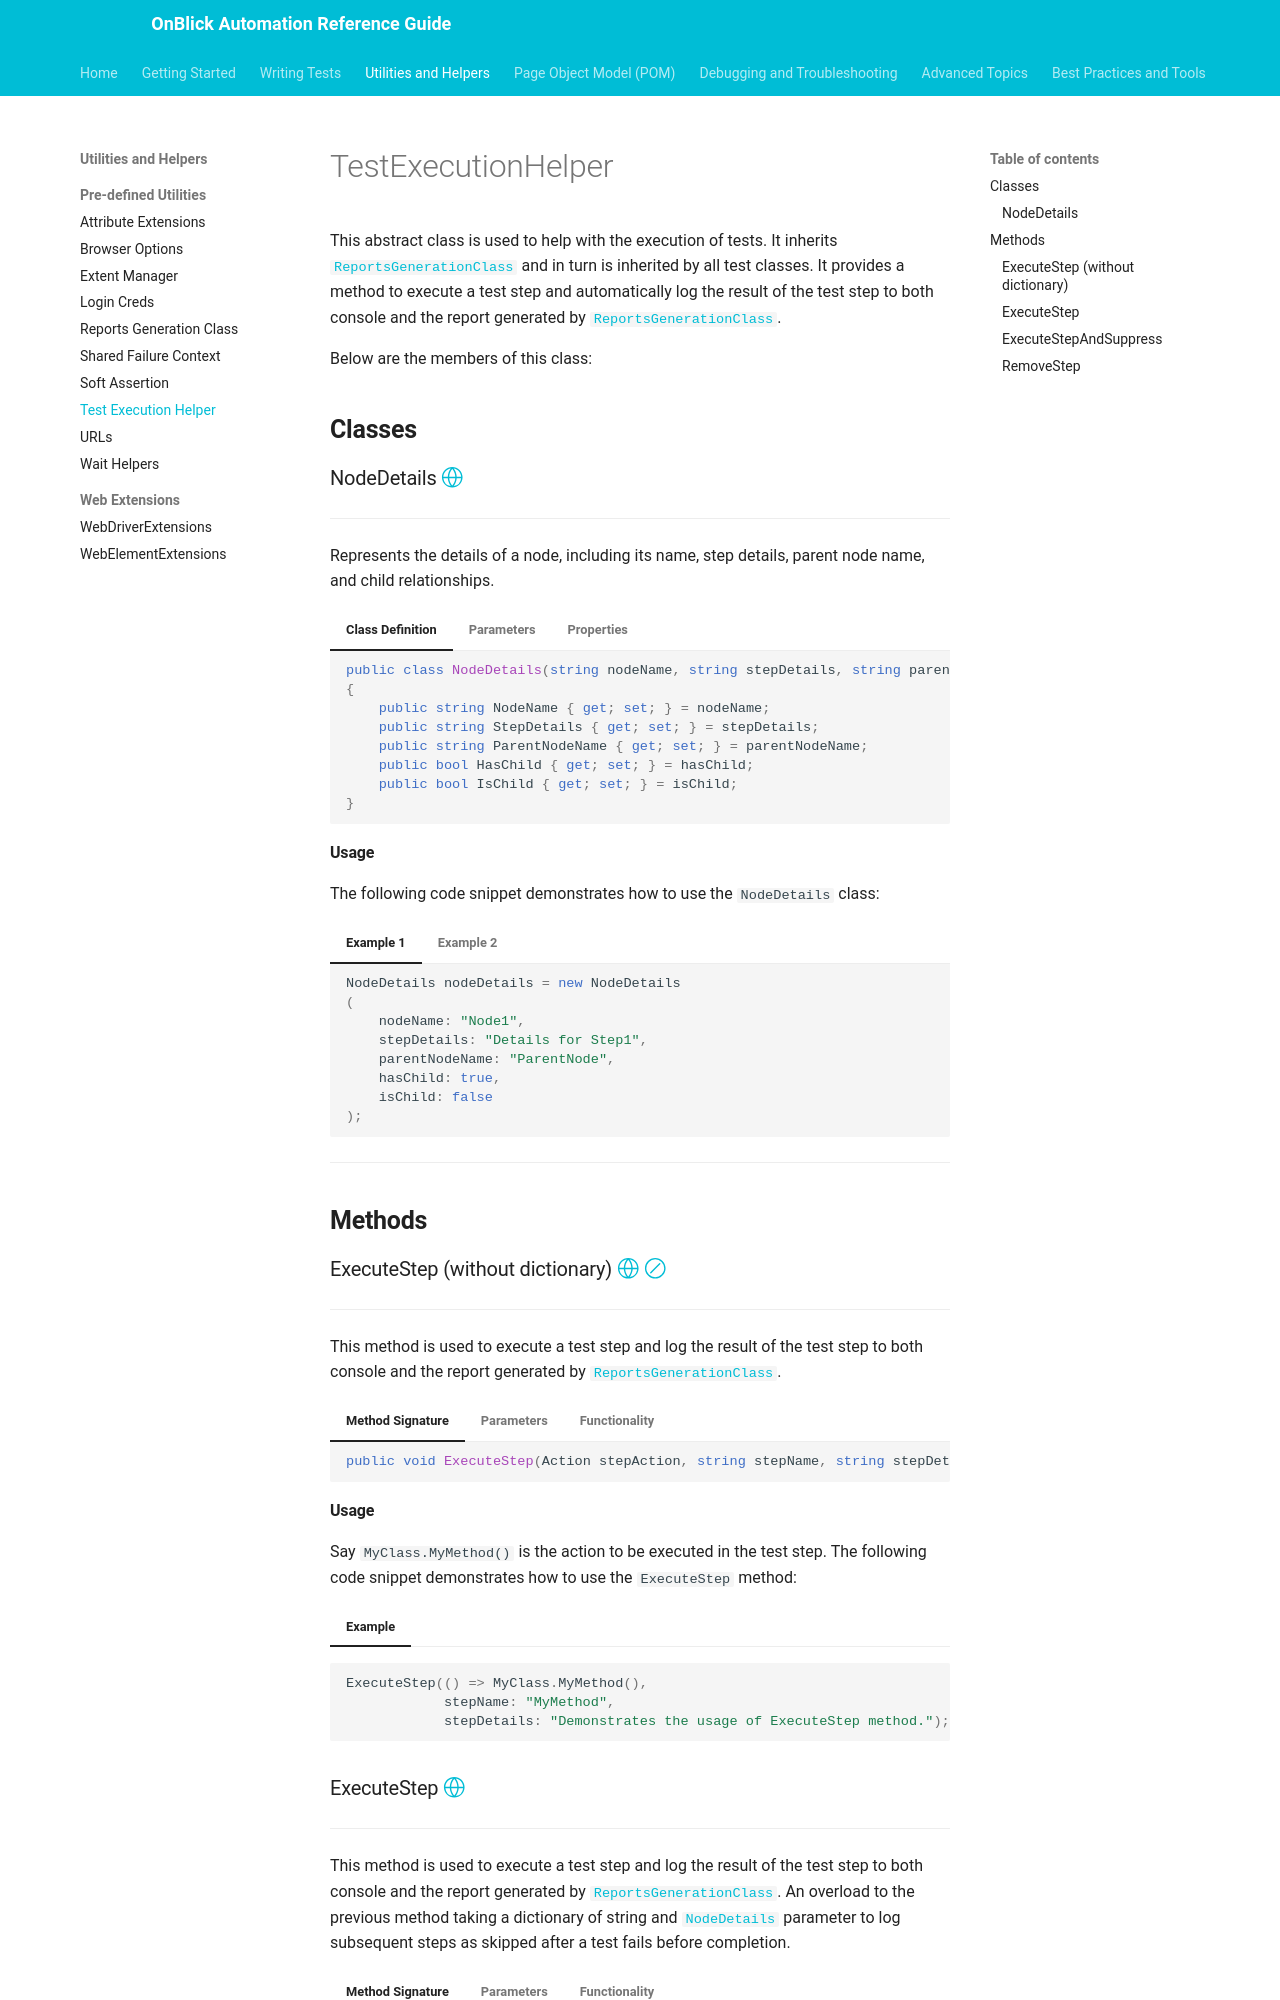

repository: aakarshrigaps/OnblickAutomationDocs · page: utilities-and-helpers/pre-defined-utilities/testexecution-helper/index.html · generator: mkdocs

---
toc_depth: 3
---

# TestExecutionHelper

This abstract class is used to help with the execution of tests. It inherits [`ReportsGenerationClass`](./reports-generation-class.md) and in turn is inherited by all test classes. It provides a method to execute a test step and automatically log the result of the test step to both console and the report generated by [`ReportsGenerationClass`](./reports-generation-class.md).

Below are the members of this class:

## **Classes**

### NodeDetails [:octicons-globe-24:](../../getting-started/conventions.md/#public)

---

Represents the details of a node, including its name, step details, parent node name, and child relationships.

=== "Class Definition"

	```csharp
	public class NodeDetails(string nodeName, string stepDetails, string parentNodeName = null, bool hasChild = false, bool isChild = false)
    {
        public string NodeName { get; set; } = nodeName;
        public string StepDetails { get; set; } = stepDetails;
        public string ParentNodeName { get; set; } = parentNodeName;
        public bool HasChild { get; set; } = hasChild;
        public bool IsChild { get; set; } = isChild;
    }
	```

=== "Parameters"

	| Name | Type | Description |
	| --- | --- | --- |
	| `nodeName` | string | The name of the node. |
	| `stepDetails` | string | The details of the step associated with the node. |
	| `parentNodeName` | string, optional | The name of the parent node, if any. [:octicons-goal-24:](../../getting-started/conventions.md/#default) is `null`. |
	| `hasChild` | bool, optional | A value indicating whether the node has child nodes. [:octicons-goal-24:](../../getting-started/conventions.md/#default) is `false`. |
	| `isChild` | bool, optional | A value indicating whether the node is a child node. [:octicons-goal-24:](../../getting-started/conventions.md/#default) is `false`. |

=== "Properties"

	| Name | Type | Description |
	| --- | --- | --- |
	| `NodeName` | string | Gets or sets the name of the node. |
	| `StepDetails` | string | Gets or sets the details of the step associated with the node. |
	| `ParentNodeName` | string | Gets or sets the name of the parent node, if any. [:octicons-goal-24:](../../getting-started/conventions.md/#default) is `null`. |
	| `HasChild` | bool | Gets or sets a value indicating whether the node has child nodes. [:octicons-goal-24:](../../getting-started/conventions.md/#default) is `false`. |
	| `IsChild` | bool | Gets or sets a value indicating whether the node is a child node. [:octicons-goal-24:](../../getting-started/conventions.md/#default) is `false`. |

#### Usage

The following code snippet demonstrates how to use the `NodeDetails` class:

=== "Example 1"
	```csharp
	NodeDetails nodeDetails = new NodeDetails
	(
		nodeName: "Node1",
		stepDetails: "Details for Step1",
		parentNodeName: "ParentNode",
		hasChild: true,
		isChild: false
	);
	```
=== "Example 2"
	```csharp
	NodeDetails nodeDetails = new NodeDetails
	(
		nodeName: "Node2",
		stepDetails: "Details for Step2"
	);
	```

---

## **Methods**

### ExecuteStep (without dictionary) [:octicons-globe-24:](../../getting-started/conventions.md/#public) [:octicons-skip-24:](../../getting-started/conventions.md/#deprecated)

---

This method is used to execute a test step and log the result of the test step to both console and the report generated by [`ReportsGenerationClass`](./reports-generation-class.md).

=== "Method Signature"

	```csharp
	public void ExecuteStep(Action stepAction, string stepName, string stepDetails)
	```

=== "Parameters"

	| Name | Type | Description |
	| --- | --- | --- |
	| `stepAction` | Action | The action to be executed in the test step. |
	| `stepName` | string | The name of the test step to be executed and logged to the report. |
	| `stepDetails` | string | The details of the test step to be logged to the current node in the report. |

=== "Functionality"

	1. **Log Step Start**:
		- Logs the start of the step using [`LogSubstep`](./reports-generation-class.md/#logsubstep).
		- Retrieves the current time in the "India Standard Time" timezone and logs the start time with the step name and details.
	1. **Execute Action**:
		- Executes the `stepAction` delegate.
	1. **Log Step Completion**:
		- If `stepDetails` is empty, assigns a default completion message.
		- Logs the completion of the step using [`LogSubstep`](./reports-generation-class.md/#logsubstep).
		- Retrieves the current time in the "India Standard Time" timezone and logs the end time with the step name and details.
	1. **Exception Handling**:
		- Catches any exceptions thrown during the execution of the `stepAction`.
		- Initializes exception details using [`InitializeExceptionDetails`](./shared-failure-context.md/#initializeexceptiondetails).
		- Logs the failure of the step using [`LogSubstep`](./reports-generation-class.md/#logsubstep) with `Status.Fail`.
		- Captures network calls using [`GetNetworkCalls`](./reports-generation-class.md/#getnetworkcalls).
		- Resets substeps using [`ResetSubsteps`](./reports-generation-class.md/#resetsubsteps).
		- Rethrows the exception using `ExceptionDispatchInfo.Capture(ex).Throw()`.

#### Usage

Say `MyClass.MyMethod()` is the action to be executed in the test step. The following code snippet demonstrates how to use the `ExecuteStep` method:

=== "Example"
```csharp
ExecuteStep(() => MyClass.MyMethod(),
			stepName: "MyMethod",
			stepDetails: "Demonstrates the usage of ExecuteStep method.");
```
